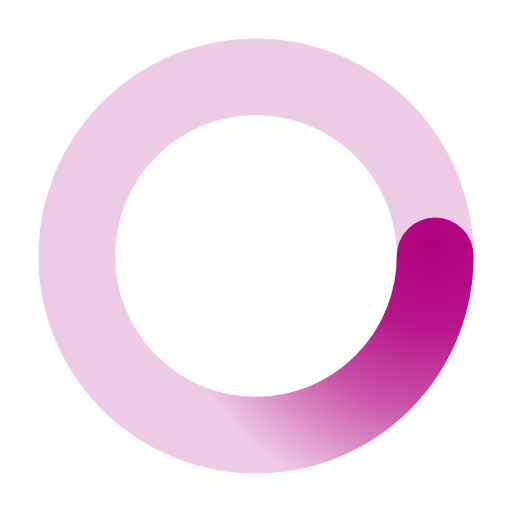
t = 0.00 s
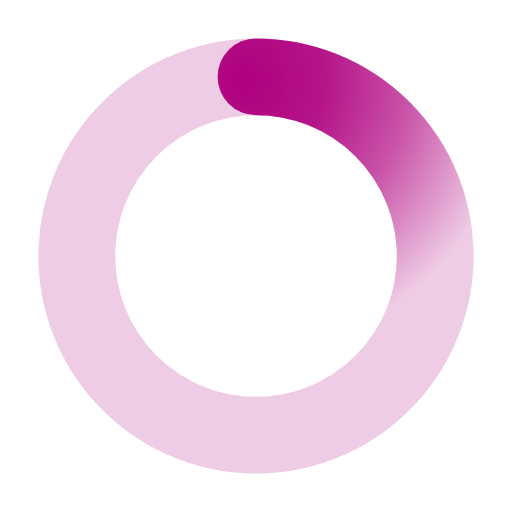
t = 0.50 s
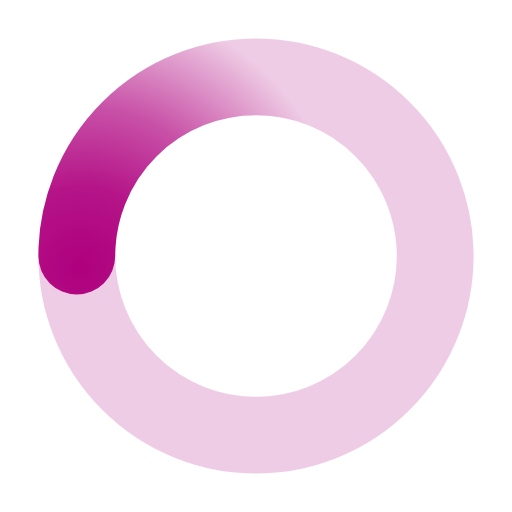
t = 1.00 s
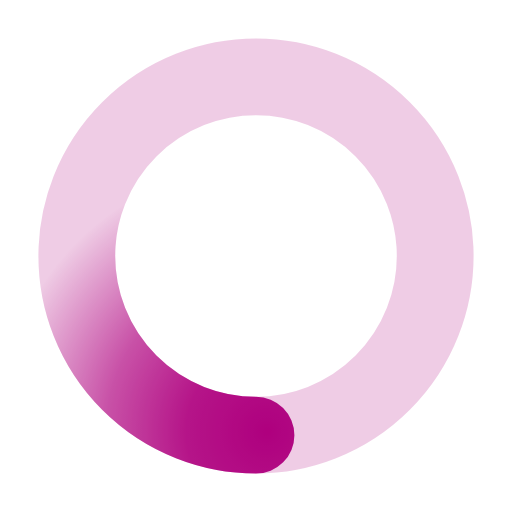
t = 1.50 s

The animated SVG that drew these frames (rendered in a browser with its animation timeline set to each time). Animation: 1 SMIL element (animateTransform=1); one cycle of 2.00 s, repeats indefinitely.

﻿<svg xmlns='http://www.w3.org/2000/svg' viewBox='0 0 200 200'><radialGradient id='a12' cx='.66' fx='.66' cy='.3125' fy='.3125' gradientTransform='scale(1.5)'><stop offset='0' stop-color='#AF007F'></stop><stop offset='.3' stop-color='#AF007F' stop-opacity='.9'></stop><stop offset='.6' stop-color='#AF007F' stop-opacity='.6'></stop><stop offset='.8' stop-color='#AF007F' stop-opacity='.3'></stop><stop offset='1' stop-color='#AF007F' stop-opacity='0'></stop></radialGradient><circle transform-origin='center' fill='none' stroke='url(#a12)' stroke-width='30' stroke-linecap='round' stroke-dasharray='200 1000' stroke-dashoffset='0' cx='100' cy='100' r='70'><animateTransform type='rotate' attributeName='transform' calcMode='spline' dur='2' values='360;0' keyTimes='0;1' keySplines='0 0 1 1' repeatCount='indefinite'></animateTransform></circle><circle transform-origin='center' fill='none' opacity='.2' stroke='#AF007F' stroke-width='30' stroke-linecap='round' cx='100' cy='100' r='70'></circle></svg>